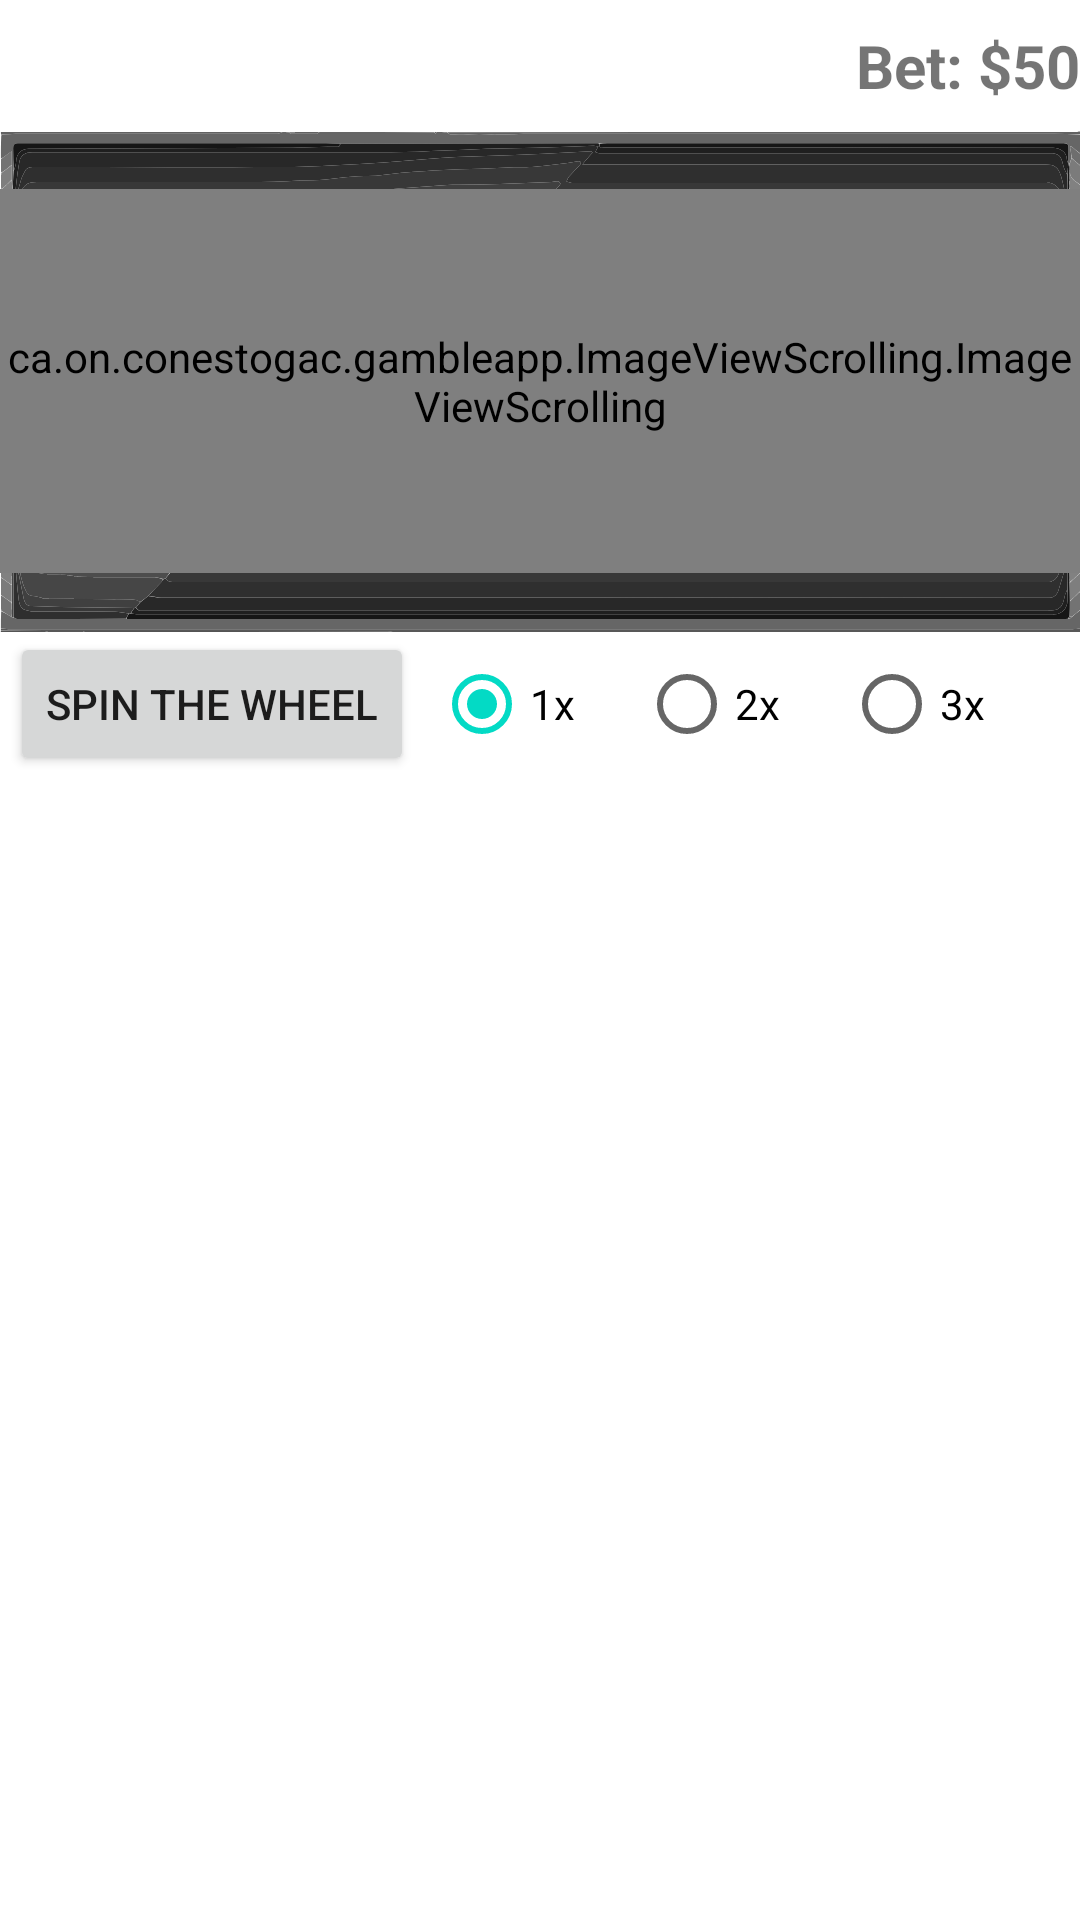

This screen was rendered from an Android layout file. Write that file and the resources it references.
<!-- AndroidManifest.xml: application theme Theme.GambleApp -->
<!-- res/layout/activity_main.xml -->
<?xml version="1.0" encoding="utf-8"?>
<RelativeLayout xmlns:android="http://schemas.android.com/apk/res/android"
    xmlns:app="http://schemas.android.com/apk/res-auto"
    xmlns:tools="http://schemas.android.com/tools"
    android:layout_width="match_parent"
    android:layout_height="match_parent"
    tools:context=".MainActivity">

    <LinearLayout
        android:layout_width="wrap_content"
        android:layout_height="wrap_content"
        android:orientation="vertical">

        <LinearLayout
            android:layout_width="match_parent"
            android:layout_height="wrap_content"
            android:orientation="horizontal"
            android:paddingTop="25px"
            android:paddingBottom="25px">

            <TextView
                android:id="@+id/money"
                android:layout_width="wrap_content"
                android:layout_height="wrap_content"
                android:layout_weight="1"
                android:textSize="20sp"
                android:textStyle="bold" />

            <TextView
                android:id="@+id/betMoney"
                android:layout_width="wrap_content"
                android:layout_height="wrap_content"
                android:layout_weight="0"
                android:text="Bet: $50"
                android:textSize="20sp"
                android:textStyle="bold" />

        </LinearLayout>

        <FrameLayout
            android:layout_width="wrap_content"
            android:layout_height="167dp"
            android:layout_centerHorizontal="true"
            android:layout_centerVertical="true"
            android:background="@drawable/frame">

            <LinearLayout
                android:layout_width="wrap_content"
                android:layout_height="wrap_content"
                android:layout_gravity="center_horizontal|center_vertical"
                android:orientation="horizontal">

                <ca.on.conestogac.gambleapp.ImageViewScrolling.ImageViewScrolling
                    android:id="@+id/image"
                    android:layout_width="wrap_content"
                    android:layout_height="match_parent" />

                <ca.on.conestogac.gambleapp.ImageViewScrolling.ImageViewScrolling
                    android:id="@+id/image2"
                    android:layout_width="wrap_content"
                    android:layout_height="match_parent" />

                <ca.on.conestogac.gambleapp.ImageViewScrolling.ImageViewScrolling
                    android:id="@+id/image3"
                    android:layout_width="wrap_content"
                    android:layout_height="128dp" />

            </LinearLayout>

        </FrameLayout>

        <LinearLayout
            android:layout_width="match_parent"
            android:layout_height="62dp"
            android:orientation="horizontal">

            <Button
                android:id="@+id/GambleButton"
                android:layout_width="wrap_content"
                android:layout_height="wrap_content"
                android:layout_marginLeft="10px"
                android:text="Spin the wheel" />

            <RadioGroup
                android:id="@+id/BetAmount"
                android:layout_width="234dp"
                android:layout_height="wrap_content"
                android:addStatesFromChildren="true"
                android:orientation="horizontal"
                android:paddingLeft="20px"
                android:visibility="visible">

                <RadioButton
                    android:id="@+id/NormalBet"
                    android:layout_width="5px"
                    android:layout_height="wrap_content"
                    android:layout_weight="0.75"
                    android:checked="true"
                    android:text="1x" />

                <RadioButton
                    android:id="@+id/HighBet"
                    android:layout_width="5px"
                    android:layout_height="wrap_content"
                    android:layout_weight="0.75"
                    android:text="2x" />

                <RadioButton
                    android:id="@+id/HighestBet"
                    android:layout_width="5px"
                    android:layout_height="wrap_content"
                    android:layout_weight="1"
                    android:text="3x" />

            </RadioGroup>

        </LinearLayout>

    </LinearLayout>

</RelativeLayout>
<!-- resources referenced by this layout -->
<resources>
  <!-- drawable frame: vector/xml drawable (drawable, 130636 chars, omitted) -->
  <style name="Theme.GambleApp" parent="Theme.MaterialComponents.DayNight.DarkActionBar">
          
          <item name="colorPrimary">@color/purple_500</item>
          <item name="colorPrimaryVariant">@color/purple_700</item>
          <item name="colorOnPrimary">@color/white</item>
          
          <item name="colorSecondary">@color/teal_200</item>
          <item name="colorSecondaryVariant">@color/teal_700</item>
          <item name="colorOnSecondary">@color/black</item>
          
          <item name="android:statusBarColor">?attr/colorPrimaryVariant</item>
          
      </style>
  <!-- not gathered from this repository: default colours our renderer supplied (Android Studio template values) -->
  <color name="purple_500">#FF6200EE</color>
  <color name="purple_700">#FF3700B3</color>
  <color name="teal_200">#FF03DAC5</color>
  <color name="teal_700">#FF018786</color>
  <color name="black">#FF000000</color>
  <color name="white">#FFFFFFFF</color>
</resources>
